4-way image classification set "image_classifier" from GitHub (dokkev/Whisker-Based-Tactile-Sensing-and-Shape-Classification); label vocabulary: baseball, concave shape, convex shape, tennis ball.

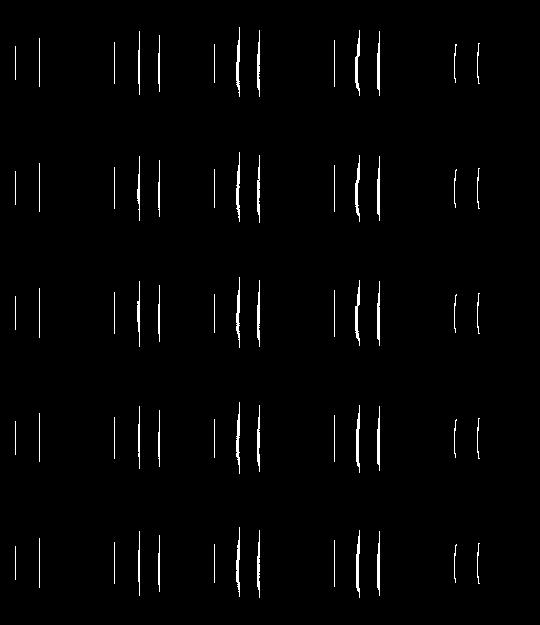
Label: convex shape

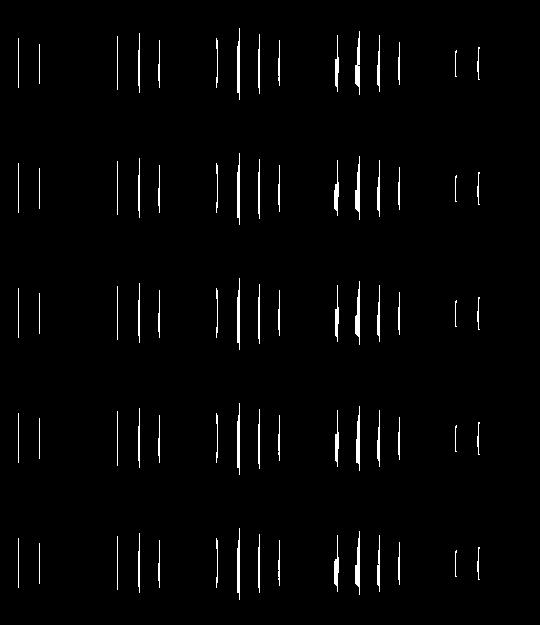
Label: concave shape

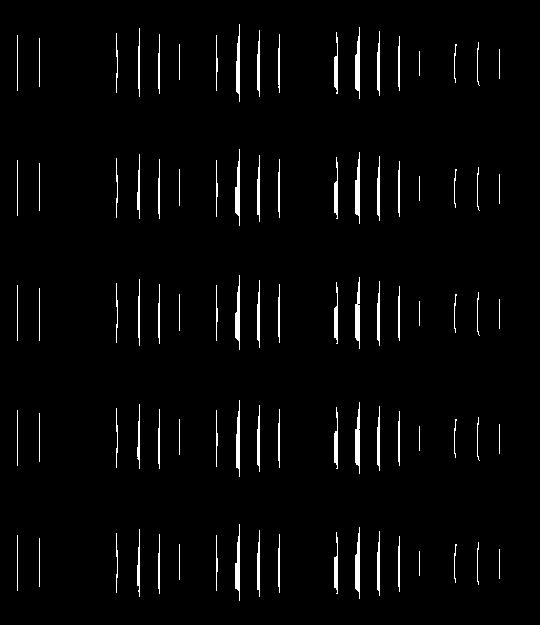
Label: concave shape

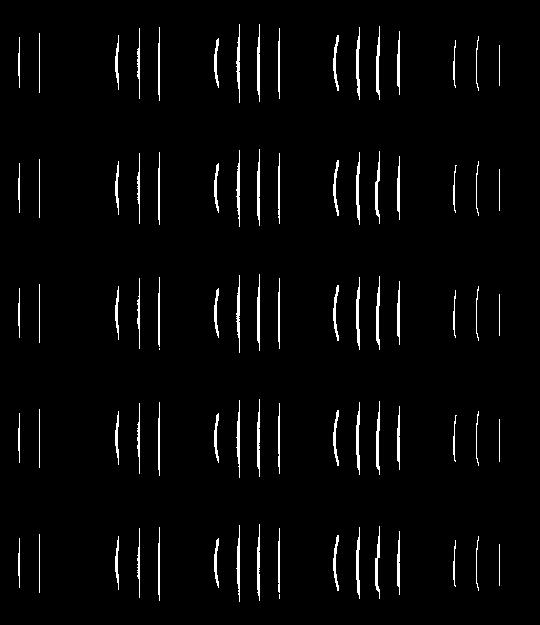
Label: convex shape

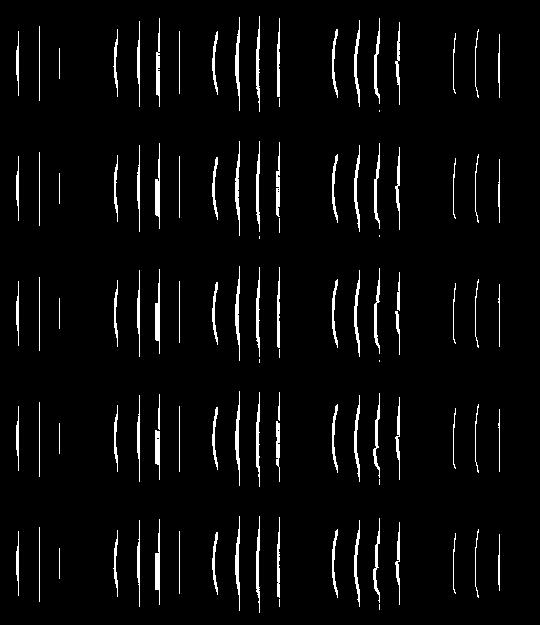
Label: convex shape

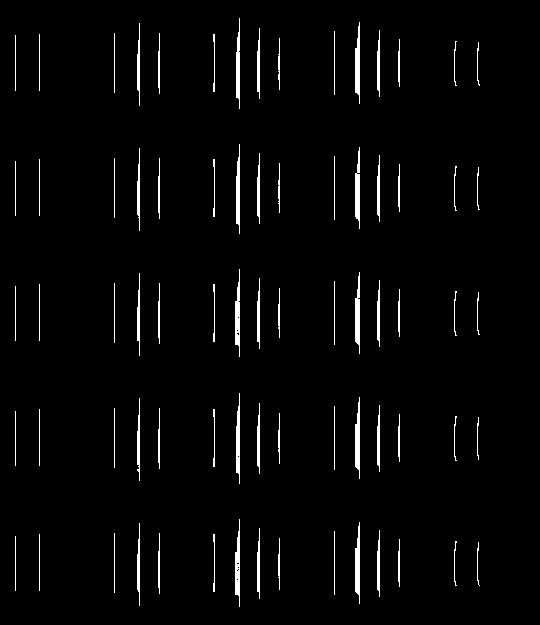
Label: concave shape
